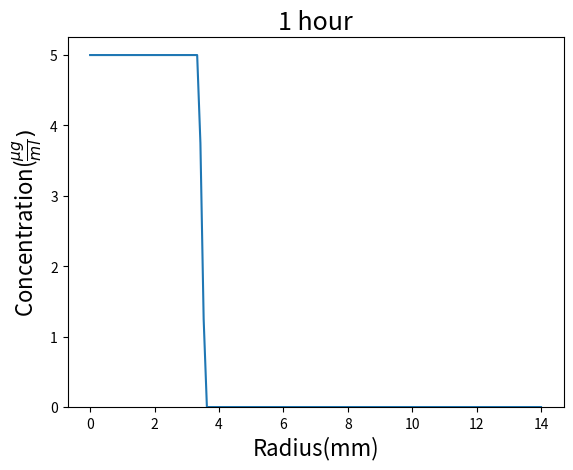
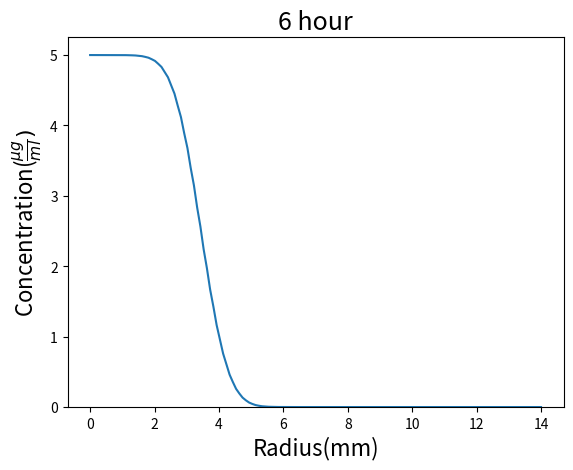
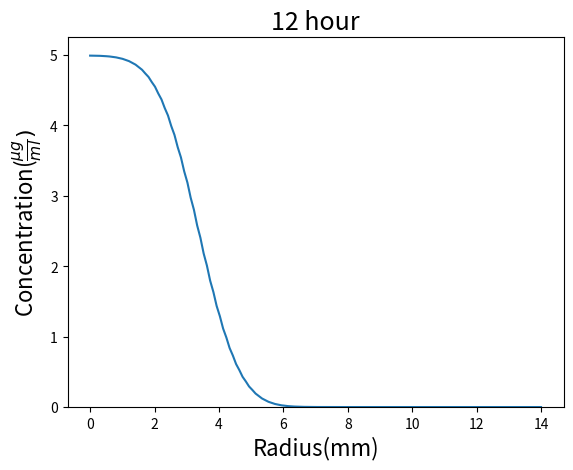
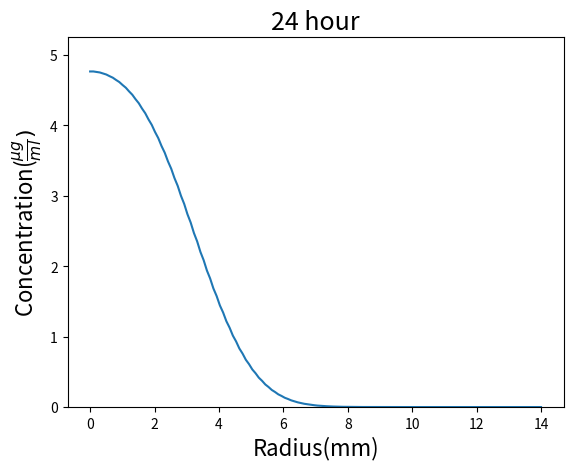
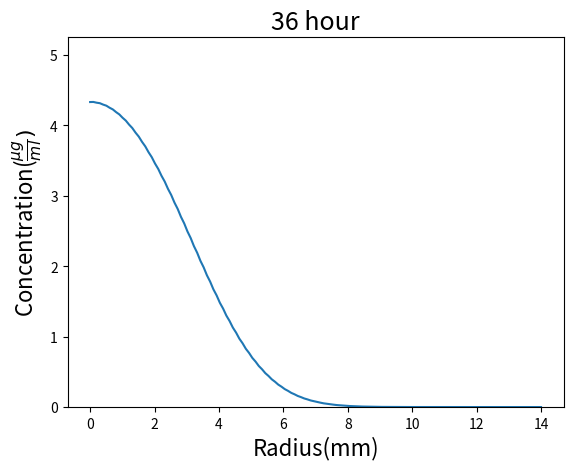
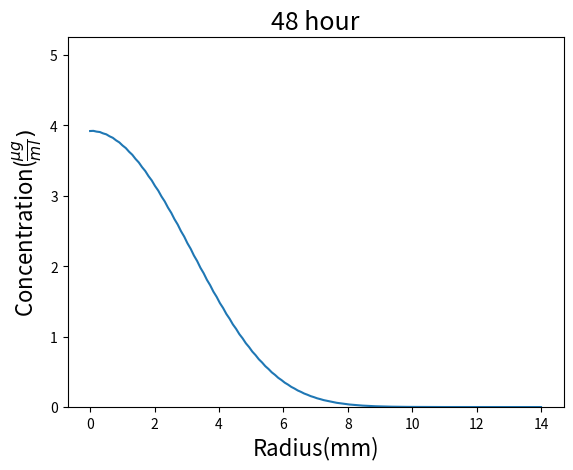

Write Python code to recreate these figures, in order.
import numpy as np
import matplotlib.pyplot as plt


path = "Write the path here"
# plate size, mm
w = h = 85.
# intervals in x-, y- directions, mm
dx = dy = 0.1
# Diffusion constant, mm2.s-1
D = 1.1772e-5

radius = np.linspace(0,14,140)

minall, c0 = 0, 5

nx, ny = int(w/dx), int(h/dy)

dx2, dy2 = dx*dx, dy*dy
dt = dx2 * dy2 / (2 * D * (dx2 + dy2))

u0 = minall * np.ones((nx, ny))
u = u0.copy()

# Initial conditions - circle of radius r centred at (cx,cy) (mm)
r, cx, cy = 3.5, 42.5, 42.5
r2 = r**2
for i in range(nx):
    for j in range(ny):
        p2 = (i*dx-cx)**2 + (j*dy-cy)**2
        if p2 < r2:
            u0[i,j] = c0

def do_timestep(u0, u):
    # Propagate with forward-difference in time, central-difference in space
    u[1:-1, 1:-1] = u0[1:-1, 1:-1] + D * dt * (
          (u0[2:, 1:-1] - 2*u0[1:-1, 1:-1] + u0[:-2, 1:-1])/dx2
          + (u0[1:-1, 2:] - 2*u0[1:-1, 1:-1] + u0[1:-1, :-2])/dy2 )

    u0 = u.copy()
    return u0, u

# Number of timesteps
nsteps = int((48*3600)/dt)
print(nsteps)
# Output
mfig_list = np.linspace(0, nsteps, 48)

mfig = [int(mfig_list[0]), int(mfig_list[5])+1,  int(mfig_list[11])+1,  int(mfig_list[23])+1,  int(mfig_list[35])+1, int(mfig_list[46])+1]
fignum = 0
for m in range(nsteps):
    u0, u = do_timestep(u0, u)
    if m in mfig:
        fignum += 1
        print(m, fignum)
        fig, ax = plt.subplots()
        ax.plot(radius, u[425, 425:565])
        ax.set_xlabel("Radius(mm)", fontsize = 16)
        ax.set_ylabel(r"Concentration($\frac{\mu g}{ml})$" , fontsize = 16)
        ax.set_ylim([0, c0+0.05*c0])
        if int(m*dt/3600)+1==47:
            ax.set_title('{} hour'.format(48) , fontsize = 18)
        else:
            ax.set_title('{} hour'.format(int(m*dt/3600)+1) , fontsize = 18 )

        plt.savefig(path + "{}_his.png".format(int(m*dt/3600)), dpi = 400)
